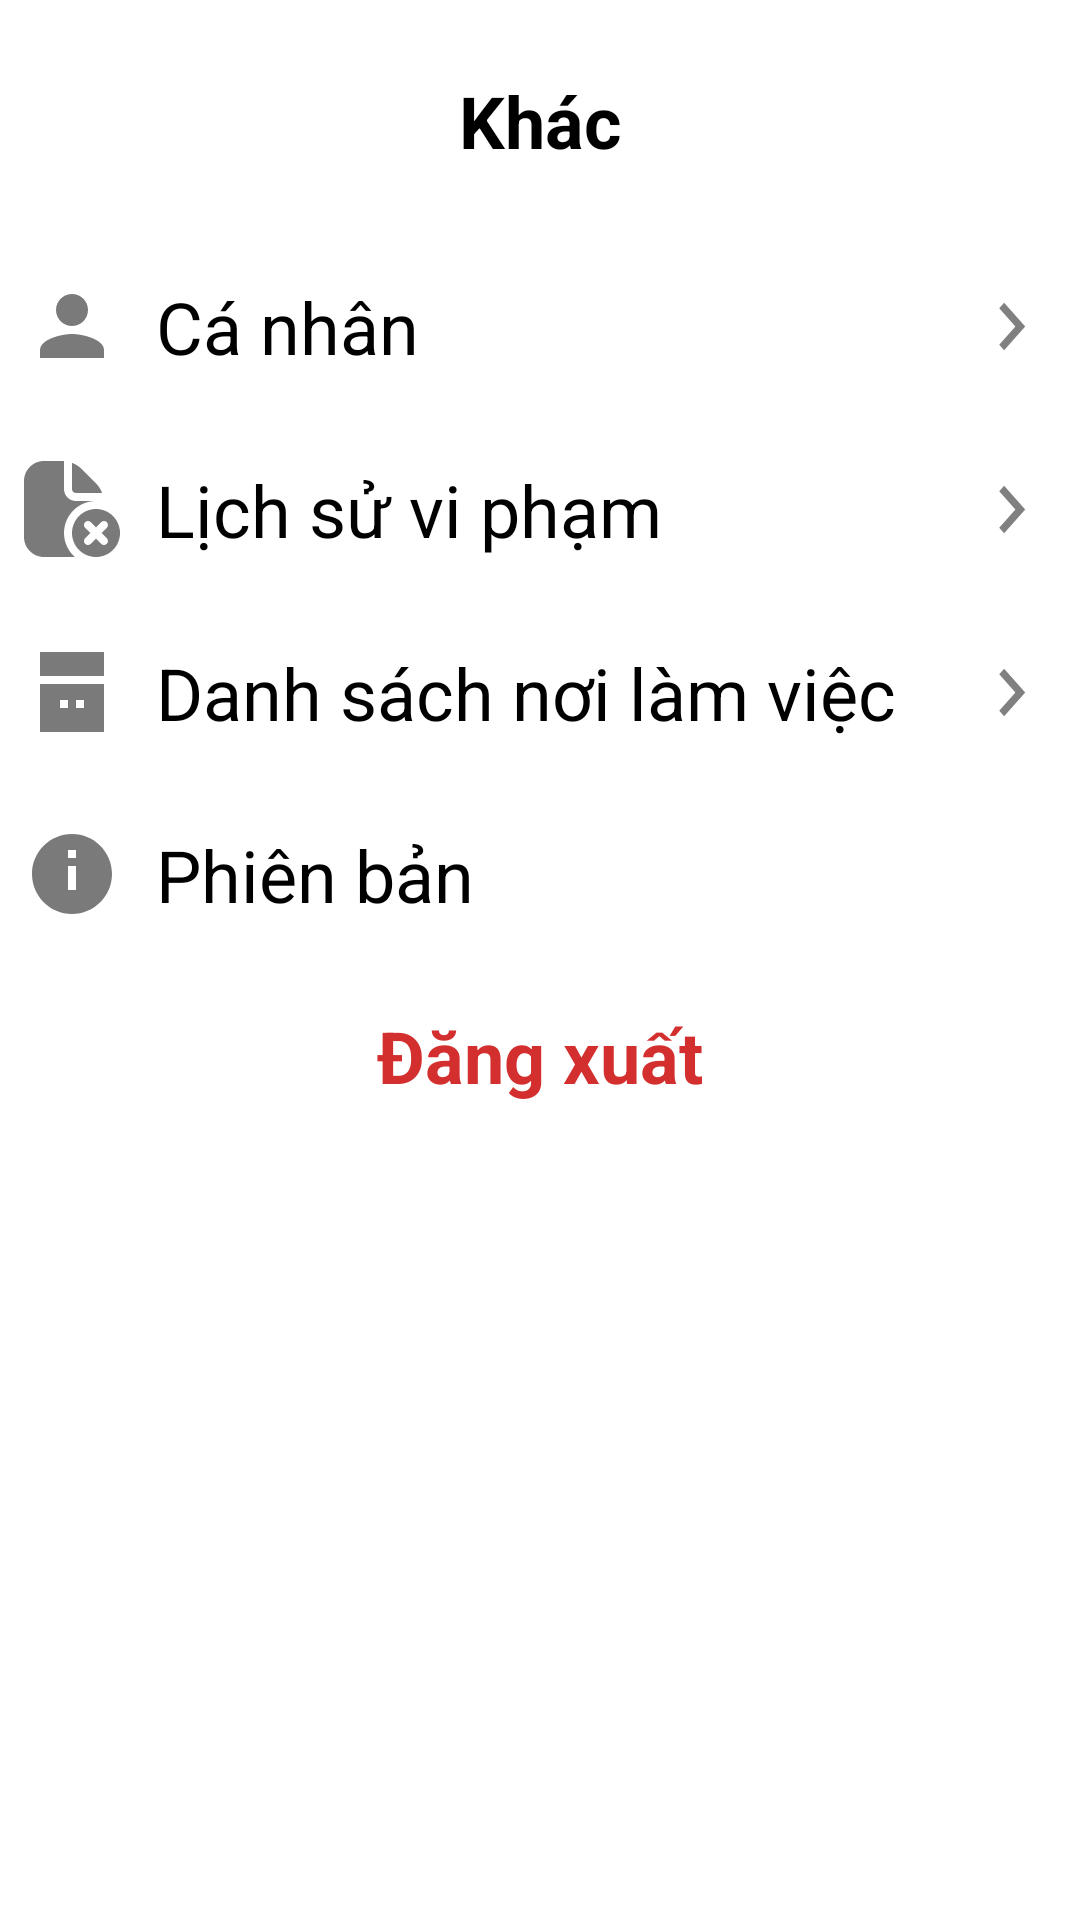

Layout XML and referenced resources for this Android screen:
<!-- AndroidManifest.xml: application theme Theme.Nav -->
<!-- res/layout/fragment_more.xml -->
<ScrollView xmlns:android="http://schemas.android.com/apk/res/android"
    android:layout_width="match_parent"
    android:layout_height="match_parent"
    android:background="#FFFFFF"
    >

    <LinearLayout
        android:orientation="vertical"
        android:layout_width="match_parent"
        android:layout_height="wrap_content">

        
        <TextView
            android:layout_width="match_parent"
            android:layout_height="wrap_content"
            android:layout_marginBottom="24dp"
            android:layout_marginTop="24dp"
            android:gravity="center"
            android:text="Khác"
            android:textColor="#000000"
            android:textSize="24sp"
            android:textStyle="bold" />

        
        <LinearLayout
            android:layout_width="match_parent"
            android:layout_height="wrap_content"
            android:orientation="horizontal"
            android:gravity="center_vertical"
            android:paddingVertical="12dp"
            android:clickable="true"
            android:foreground="?attr/selectableItemBackground"
            android:layout_marginBottom="4dp">

            <ImageView
                android:layout_width="32dp"
                android:layout_height="32dp"
                android:layout_marginStart="8dp"
                android:src="@drawable/ic_person"
                />

            <TextView
                android:id="@+id/tvPersonal"
                android:layout_marginStart="12dp"
                android:layout_width="0dp"
                android:layout_weight="1"
                android:layout_height="wrap_content"
                android:text="Cá nhân"
                android:textColor="#000000"
                android:textSize="24sp" />

            <ImageView
                android:layout_width="29.08dp"
                android:layout_height="33dp"
                android:src="@drawable/ic_arrow_right"
                android:layout_marginEnd="8dp" />
        </LinearLayout>

        
        <LinearLayout
            android:id="@+id/layoutViolationHistory"
            android:layout_width="match_parent"
            android:layout_height="wrap_content"
            android:orientation="horizontal"
            android:gravity="center_vertical"
            android:paddingVertical="12dp"
            android:clickable="true"
            android:foreground="?attr/selectableItemBackground"
            android:layout_marginBottom="4dp">

            <ImageView
                android:layout_width="32dp"
                android:layout_height="32dp"
                android:layout_marginStart="8dp"
                android:src="@drawable/ic_violation"
                />

            <TextView
                android:layout_marginStart="12dp"
                android:layout_width="0dp"
                android:layout_weight="1"
                android:layout_height="wrap_content"
                android:text="Lịch sử vi phạm"
                android:textColor="#000000"
                android:textSize="24sp" />

            <ImageView
                android:layout_width="29.08dp"
                android:layout_height="33dp"
                android:src="@drawable/ic_arrow_right"
                android:layout_marginEnd="8dp" />
        </LinearLayout>

        
        <LinearLayout
            android:layout_width="match_parent"
            android:layout_height="wrap_content"
            android:orientation="horizontal"
            android:gravity="center_vertical"
            android:paddingVertical="12dp"
            android:clickable="true"
            android:foreground="?attr/selectableItemBackground"
            android:layout_marginBottom="4dp">

            <ImageView
                android:layout_width="32dp"
                android:layout_height="32dp"
                android:layout_marginStart="8dp"
                android:src="@drawable/ic_workplace"
                />

            <TextView
                android:layout_marginStart="12dp"
                android:layout_width="0dp"
                android:layout_weight="1"
                android:layout_height="wrap_content"
                android:text="Danh sách nơi làm việc"
                android:textColor="#000000"
                android:textSize="24sp" />

            <ImageView
                android:layout_width="29.08dp"
                android:layout_height="33dp"
                android:src="@drawable/ic_arrow_right"
                android:layout_marginEnd="8dp" />
        </LinearLayout>

        
        <LinearLayout
            android:layout_width="match_parent"
            android:layout_height="wrap_content"
            android:orientation="horizontal"
            android:gravity="center_vertical"
            android:paddingVertical="12dp"
            android:layout_marginBottom="16dp">

            <ImageView
                android:layout_width="32dp"
                android:layout_height="32dp"
                android:layout_marginStart="8dp"
                android:src="@drawable/ic_info"
                />

            <TextView
                android:layout_marginStart="12dp"
                android:layout_width="0dp"
                android:layout_weight="1"
                android:layout_height="wrap_content"
                android:text="Phiên bản"
                android:textColor="#000000"
                android:textSize="24sp" />


        </LinearLayout>

        
        <TextView
            android:id="@+id/tvLogout"
            android:layout_width="match_parent"
            android:layout_height="wrap_content"
            android:text="Đăng xuất"
            android:textColor="#D32F2F"
            android:textStyle="bold"
            android:textSize="24sp"
            android:gravity="center"
            android:clickable="true"/>
    </LinearLayout>
</ScrollView>
<!-- resources referenced by this layout -->
<resources>
  <!-- drawable ic_arrow_right (drawable) -->
  <vector xmlns:android="http://schemas.android.com/apk/res/android" android:autoMirrored="true" android:height="33dp" android:viewportHeight="33" android:viewportWidth="30" android:width="30dp">
        
      <path android:fillAlpha="0.5" android:fillColor="#000000" android:pathData="M12.115,24.75L19.383,16.5L12.115,8.25L10.419,10.175L15.991,16.5L10.419,22.825L12.115,24.75Z"/>
      
  </vector>
  <!-- drawable ic_info (drawable) -->
  <vector xmlns:android="http://schemas.android.com/apk/res/android"
      android:width="24dp"
      android:height="24dp"
      android:viewportWidth="24"
      android:viewportHeight="24">
      <path
          android:fillColor="#7A7A7A"
          android:pathData="M12,2C6.48,2 2,6.48 2,12s4.48,10 10,10 10,-4.48 10,-10S17.52,2 12,2zM11,10h2v6h-2v-6zm0,-4h2v2h-2V6z"/>
  </vector>
  <!-- drawable ic_person (drawable) -->
  <vector xmlns:android="http://schemas.android.com/apk/res/android"
      android:width="24dp"
      android:height="24dp"
      android:viewportWidth="24"
      android:viewportHeight="24">
      <path
          android:fillColor="#7A7A7A"
          android:pathData="M12,12c2.21,0 4,-1.79 4,-4s-1.79,-4 -4,-4 -4,1.79 -4,4 1.79,4 4,4zM12,14c-2.67,0 -8,1.34 -8,4v2h16v-2c0,-2.66 -5.33,-4 -8,-4z"/>
  </vector>
  <!-- drawable ic_violation (drawable) -->
  <vector xmlns:android="http://schemas.android.com/apk/res/android"
      android:width="24dp"
      android:height="24dp"
      android:viewportWidth="24"
      android:viewportHeight="24">
    <group>
      <clip-path
          android:pathData="M0,0h24v24h-24z"/>
      <path
          android:fillColor="#7A7A7A"
          android:pathData="M18,12C14.686,12 12,14.686 12,18C12,21.314 14.686,24 18,24C21.314,24 24,21.314 24,18C24,14.686 21.314,12 18,12ZM20.707,19.293C21.098,19.684 21.098,20.316 20.707,20.707C20.512,20.902 20.256,21 20,21C19.744,21 19.488,20.902 19.293,20.707L18,19.414L16.707,20.707C16.512,20.902 16.256,21 16,21C15.744,21 15.488,20.902 15.293,20.707C14.902,20.316 14.902,19.684 15.293,19.293L16.586,18L15.293,16.707C14.902,16.316 14.902,15.684 15.293,15.293C15.684,14.902 16.316,14.902 16.707,15.293L18,16.586L19.293,15.293C19.684,14.902 20.316,14.902 20.707,15.293C21.098,15.684 21.098,16.316 20.707,16.707L19.414,18L20.707,19.293ZM12,7V0.46C12.913,0.806 13.753,1.339 14.465,2.05L17.949,5.536C18.661,6.247 19.194,7.087 19.54,8H13C12.448,8 12,7.551 12,7ZM12.721,24H5C2.243,24 0,21.757 0,19V5C0,2.243 2.243,0 5,0H9.515C9.678,0 9.839,0.013 10,0.024V7C10,8.654 11.346,10 13,10H18C13.582,10 10,13.582 10,18C10,20.393 11.056,22.534 12.721,24Z"
          />
    </group>
  </vector>
  <!-- drawable ic_workplace (drawable) -->
  <vector xmlns:android="http://schemas.android.com/apk/res/android"
      android:width="24dp"
      android:height="24dp"
      android:viewportWidth="24"
      android:viewportHeight="24">
      <path
          android:fillColor="#7A7A7A"
          android:pathData="M4,22h16V10H4v12zM20,2H4v6h16V2zM9,14h2v2H9v-2zm4,0h2v2h-2v-2z"/>
  </vector>
  <style name="Theme.Nav" parent="Theme.MaterialComponents.DayNight.NoActionBar">
          <item name="colorPrimary">@color/blue_primary</item>
          <item name="colorOnPrimary">@color/white</item>
          <item name="colorOnSecondary">@color/white</item>
  
  
      </style>
  <color name="blue_primary">#004977</color>
  <color name="white">#FFFFFFFF</color>
</resources>
